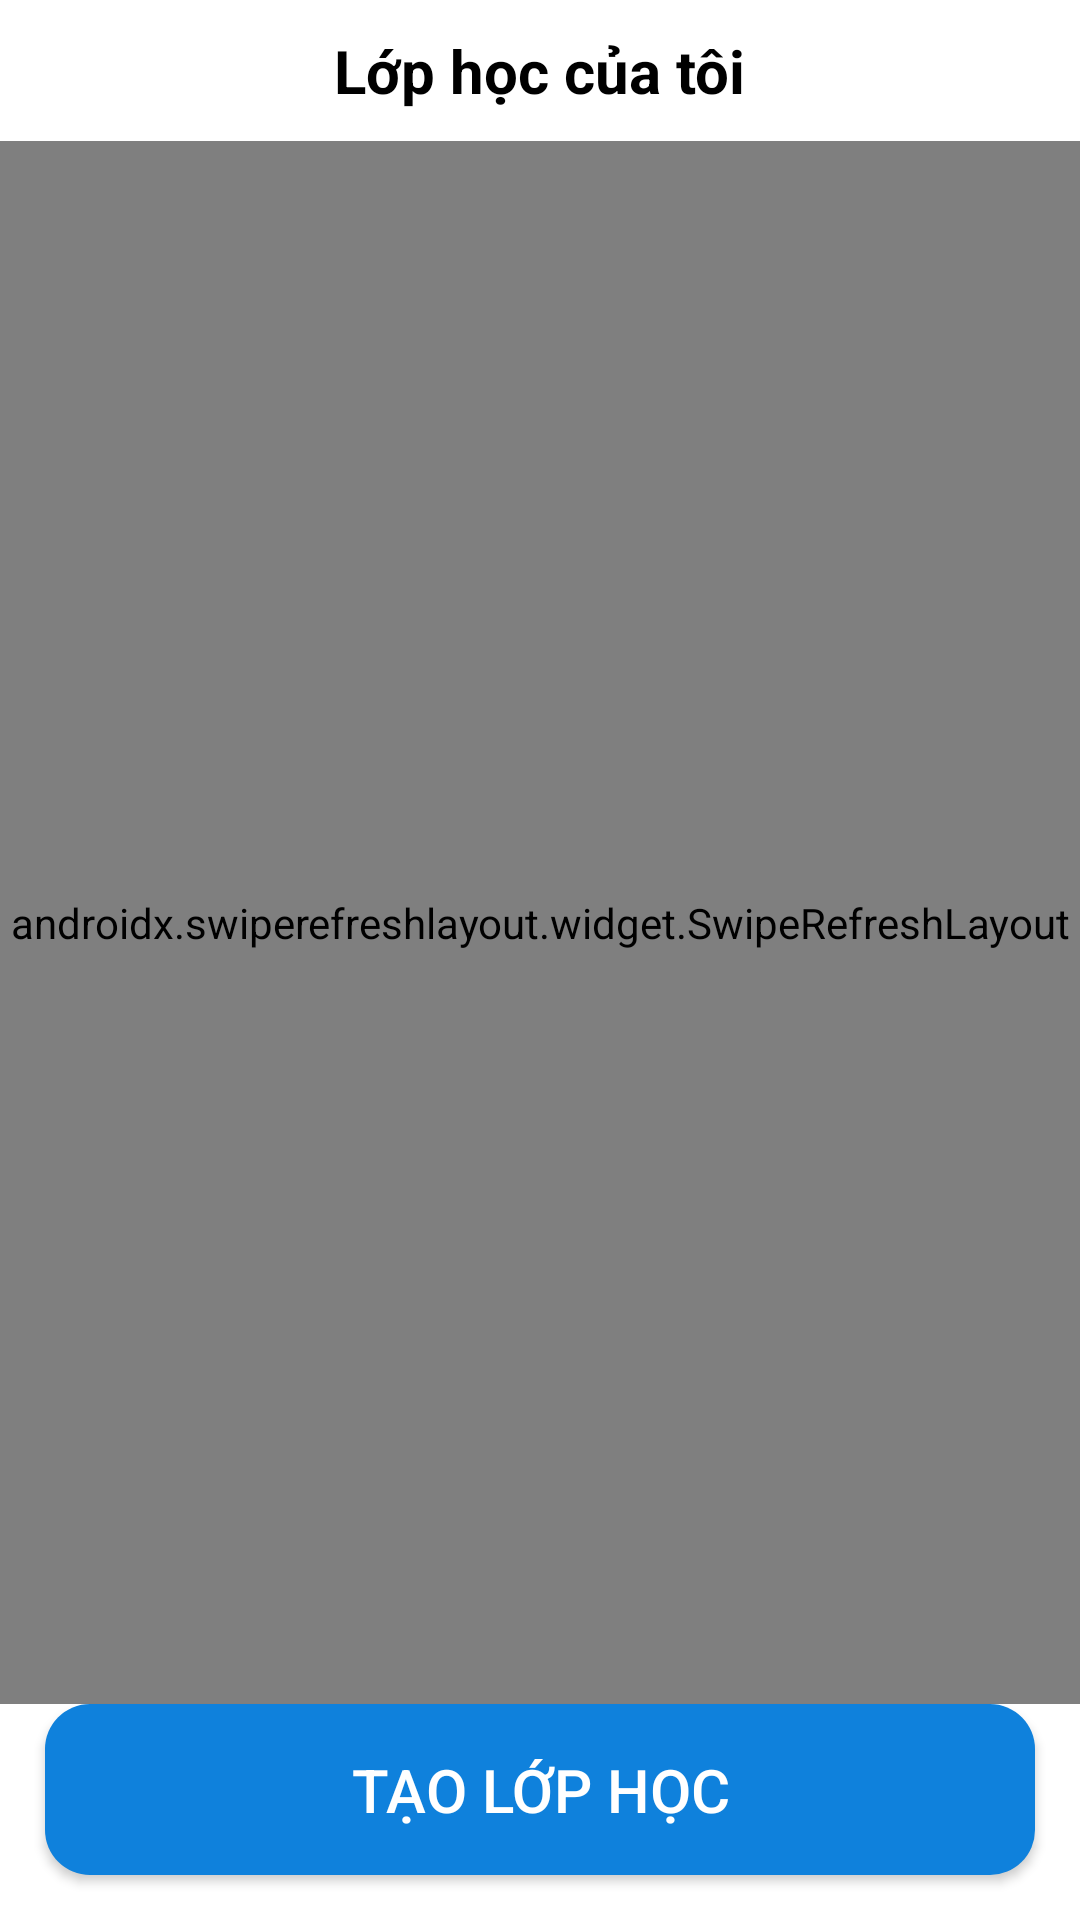

Layout XML and referenced resources for this Android screen:
<!-- AndroidManifest.xml: application theme Theme.ThiTracNghiem -->
<!-- res/layout/fragment_clr_teacher.xml -->
<?xml version="1.0" encoding="utf-8"?>
<androidx.constraintlayout.widget.ConstraintLayout xmlns:android="http://schemas.android.com/apk/res/android"
    xmlns:app="http://schemas.android.com/apk/res-auto"
    xmlns:tools="http://schemas.android.com/tools"
    android:layout_width="match_parent"
    android:layout_height="match_parent"
    tools:context=".Fragment.ClrTeacherFragment">

    <TextView
        android:id="@+id/tv"
        android:layout_width="wrap_content"
        android:layout_height="wrap_content"
        android:text="Lớp học của tôi"
        android:textColor="@color/black"
        android:textSize="20dp"
        android:textStyle="bold"
        android:layout_marginTop="10dp"
        app:layout_constraintEnd_toEndOf="parent"
        app:layout_constraintStart_toStartOf="parent"
        app:layout_constraintTop_toTopOf="parent" />

    <androidx.swiperefreshlayout.widget.SwipeRefreshLayout
        android:id="@+id/refreshClassTeacher"
        android:layout_width="match_parent"
        android:layout_height="0dp"
        android:layout_marginTop="10dp"
        app:layout_constraintBottom_toTopOf="@id/btnCreateClass1"
        app:layout_constraintEnd_toEndOf="parent"

        app:layout_constraintStart_toStartOf="parent"
        app:layout_constraintTop_toBottomOf="@+id/tv">

        <androidx.recyclerview.widget.RecyclerView
            android:id="@+id/recyclerView"
            android:layout_width="match_parent"
            android:layout_height="wrap_content"
            android:layout_margin="10dp" />
    </androidx.swiperefreshlayout.widget.SwipeRefreshLayout>

    <androidx.appcompat.widget.AppCompatButton
        android:id="@+id/btnCreateClass1"
        android:layout_width="match_parent"
        android:layout_height="wrap_content"
        android:layout_margin="15dp"
        android:layout_marginStart="15dp"
        android:layout_marginEnd="14dp"
        android:text="Tạo lớp học"
        android:textColor="@color/white"
        android:textSize="20dp"
        android:paddingVertical="15dp"
        android:background="@drawable/rounded_blue2"

        app:layout_constraintBottom_toBottomOf="parent"
        app:layout_constraintEnd_toEndOf="parent"
        app:layout_constraintStart_toStartOf="parent" />


</androidx.constraintlayout.widget.ConstraintLayout>
<!-- resources referenced by this layout -->
<resources>
  <!-- drawable rounded_blue2 (drawable) -->
  <?xml version="1.0" encoding="utf-8"?>
  <shape xmlns:android="http://schemas.android.com/apk/res/android"
      android:shape="rectangle">
      <corners android:radius="15dp"/>
  
      <solid android:color="#0F81DC"/>
  </shape>
  <style name="Theme.ThiTracNghiem" parent="Theme.MaterialComponents.DayNight.NoActionBar">
          
          <item name="colorPrimary">@color/purple_500</item>
          <item name="colorPrimaryVariant">@color/purple_700</item>
          <item name="colorOnPrimary">@color/white</item>
          
          <item name="colorSecondary">@color/teal_200</item>
          <item name="colorSecondaryVariant">@color/teal_700</item>
          <item name="colorOnSecondary">@color/black</item>
          
          <item name="android:statusBarColor">?attr/colorPrimaryVariant</item>
          
      </style>
  <!-- not gathered from this repository: default colours our renderer supplied (Android Studio template values) -->
  <color name="purple_500">#FF6200EE</color>
  <color name="purple_700">#FF3700B3</color>
  <color name="teal_200">#FF03DAC5</color>
  <color name="teal_700">#FF018786</color>
  <color name="black">#FF000000</color>
  <color name="white">#FFFFFFFF</color>
</resources>
